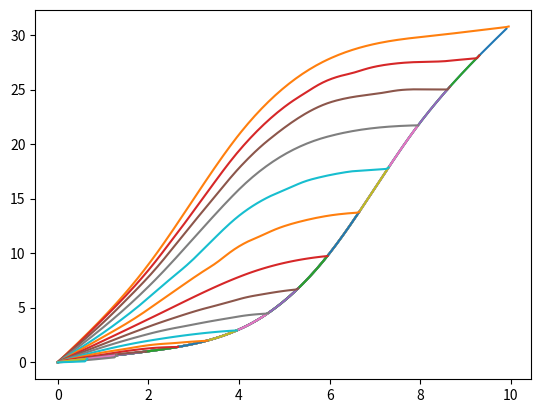

Recreate this plot in Python.
import numpy as np
import scipy as sp
import scipy.interpolate as ip
import matplotlib.pyplot as plt
import itertools, functools, collections

class Preisach(np.matrix):
    def __new__(cls,
                data, *args,
                **kwrds):
        
        return super(Preisach, cls).__new__(
            cls, data,
            **dict((key, value)
                   for key, value in kwrds.items()
                   if key in {"dtype", "copy"})
            )
    
    def __init__(self,
                 data, *,
                 range_x = (0.0, 1.0),
                 isPositive = True,
                 **kwrds):

        if not self.ndim == 2:
            raise ValueError("data.ndim must be 2 got {self.ndim}"\
                             .format(**locals()))
        if not self.shape[0] == self.shape[1]:
            raise ValueError(
                "data must be interpreted as square matrix, \
data.size = {self.shape}".format(**locals())
                )
        
        self.mask = np.zeros(self.shape, dtype = np.bool)

        self.min_x = range_x[0]
        self.max_x = range_x[1]
        #self.dist_x == (self.max_x - self.min_x) / self.shape[0]
        self.last_x = self.min_x
        self.edges = []
        self.isPositive = isPositive
        self.integral_func = self.get_integral_func()

    def __getattr__(self, attr):
        if attr == "dist_x":
            return (self.max_x - self.min_x)
        elif attr == "dim":
            return self.shape[0]
        else:
            raise AttributeError(
                "'{self.__class__.__name__}' object has no attribute '{attr}'"\
                .format(**locals())
                )
    
    def i_range(self):
        return range(self.dim+1)

    def i2x(self, i):
        if 0 < i < self.dim:
            return ((self.dim - i) * self.min_x + i * self.max_x) / self.dim
        else:
            return self.max_x if i else self.min_x

    def x_range(self):
        return map(lambda i : self.i2x(i), self.i_range())
        
    def sumup_matrix(self):
        return np.matrix(
            [
                [self[:i,:j].sum() for j in self.i_range()]
                for i in self.i_range()
                ]
            )

    def points_values4integral_func(self):
        for xd_xu, sumup in zip(
            itertools.product(self.x_range(), self.x_range()),
            np.nditer(self.sumup_matrix())
            ):
            yield xd_xu[::-1], sumup

    def get_integral_func(self):
        points, values = map(
            np.array,
            zip(*self.points_values4integral_func())
            )
        return ip.CloughTocher2DInterpolator(points, values)

    def __call__(self, x):
        
        if not self.min_x <= x <= self.max_x:
            raise ValueError("domain error, x must be within \
[{self.min_x}, {self.max_x}] got {x}".format(**locals()))

        if self.last_x < x:
            self.edges = list(self.up_edges_gen(x))
        elif x < self.last_x:
            self.edges = list(self.down_edges_gen(x))

        self.last_x = x
        return sum(edge.sign * self.integral_func(*edge.pos)
                   for edge in self.edges)

    def up_edges_gen(self, xu):
        xd_ = self.min_x
        for edge in self.edges:
            if xu < edge.pos.xu:
                xd_ = edge.pos.xd
                yield edge
            else:# edge.pos.xu <= xu
                pass
        if not xd_ == self.min_x:
            yield PreisachEdge((xu, xd_), -1)
        yield PreisachEdge((xu, self.max_x), +1)

    def down_edges_gen(self, xd):
        xu_ = None
        for edge in self.edges:
            if edge.pos.xd < xd:
                yield edge
                xu_ = edge.pos.xu 
            else:# xd <= edge.pos.xd
                if xu_ == None:
                    xu_ = edge.pos.xu
        if not (xu_ is None or xd == self.min_x):
            yield PreisachEdge((xu_, xd), +1)

class PreisachEdge():
    Position = collections.namedtuple("Position", "xu, xd")
    def __init__(self, pos, sign):
        self.pos    = self.Position(*pos)
        self.sign   = sign

    def __repr__(self):
        return "{self.__class__.__name__} object {0}, {self.pos}"\
               .format(
                   "+" if self.sign == +1 else "-"
                   **locals()
                   )


#testcode
if __name__ == "__main__":
    def test(preisach, N = 15, dx = 0.05):
        sumples = []
        for i in range(N, -1, -1):
            propotion = i / N
            sumples.extend([preisach.min_x,
                            preisach.min_x + propotion * preisach.dist_x])
        sumples = np.array(sumples) // dx * dx
        
        def xlist_gen():
            for i, j in zip(sumples, sumples[1:]):
                result = []
                if i < j:
                    while i < j:
                        result.append(i)
                        i += dx
                elif i > j:
                    while  i > j:
                        result.append(i)
                        i -= dx
                yield result
            
        for xlist in xlist_gen():
            points  = np.array(tuple(xlist))
            results = np.array(tuple(map(preisach, xlist)))
            plt.plot(points, results)
        plt.show()
        return sumples, points, results
    
    example = Preisach(
        [
            [1,1,2,3,2],
            [0,1,3,5,3],
            [0,0,2,3,2],
            [0,0,0,1,1],
            [0,0,0,0,1]
            ],
        range_x = (0, 10)
        )
    test(example)
